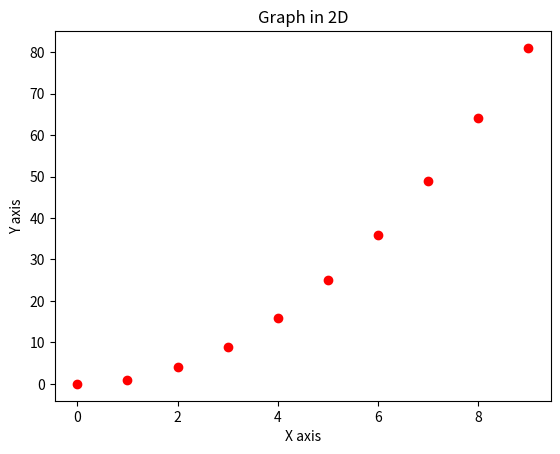

The script that saved this image:
import matplotlib.pyplot as plt
import numpy as np
#%matplotlib inline

x = np.arange(0,10)
y = np.arange(11,21) 

#plt.scatter(x,y,c='g')
plt.xlabel("X axis")
plt.ylabel("Y axis")
plt.title("Graph in 2D")
y= x*x
plt.plot(x,y,'ro')
plt.show()